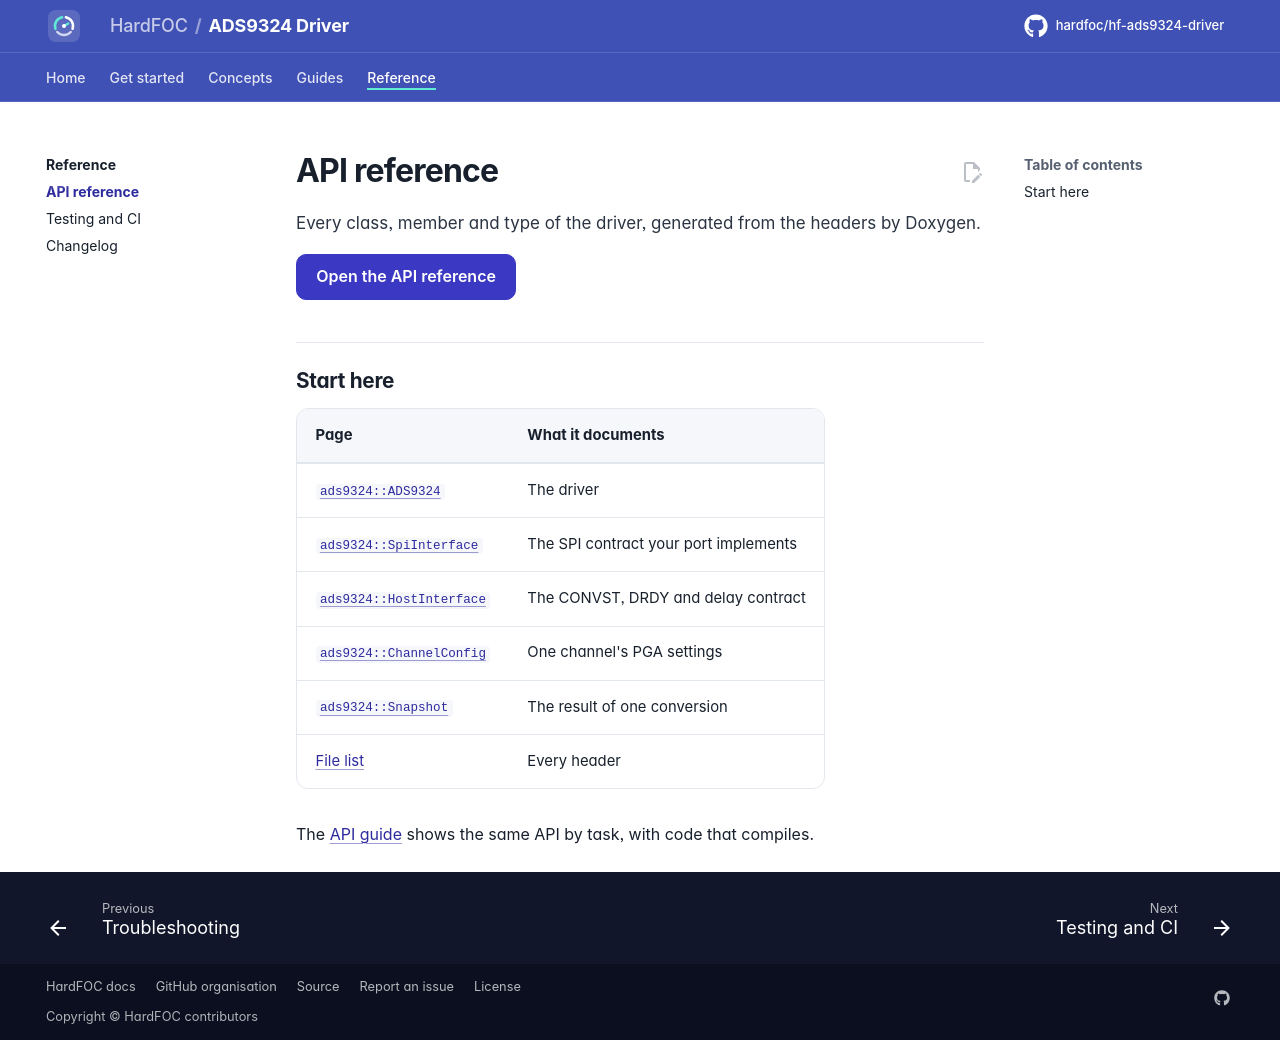

repository: hardfoc/hf-ads9324-driver · page: dev/api-reference/index.html · generator: mkdocs

# API reference

Every class, member and type of the driver, generated from the headers by Doxygen.

[Open the API reference](api/index.html){ .md-button .md-button--primary }

## Start here

| Page | What it documents |
| --- | --- |
| [`ads9324::ADS9324`](api/classads9324_1_1_a_d_s9324.html) | The driver |
| [`ads9324::SpiInterface`](api/classads9324_1_1_spi_interface.html) | The SPI contract your port implements |
| [`ads9324::HostInterface`](api/classads9324_1_1_host_interface.html) | The CONVST, DRDY and delay contract |
| [`ads9324::ChannelConfig`](api/structads9324_1_1_channel_config.html) | One channel's PGA settings |
| [`ads9324::Snapshot`](api/structads9324_1_1_snapshot.html) | The result of one conversion |
| [File list](api/files.html) | Every header |

The [API guide](api-guide.md) shows the same API by task, with code that compiles.
